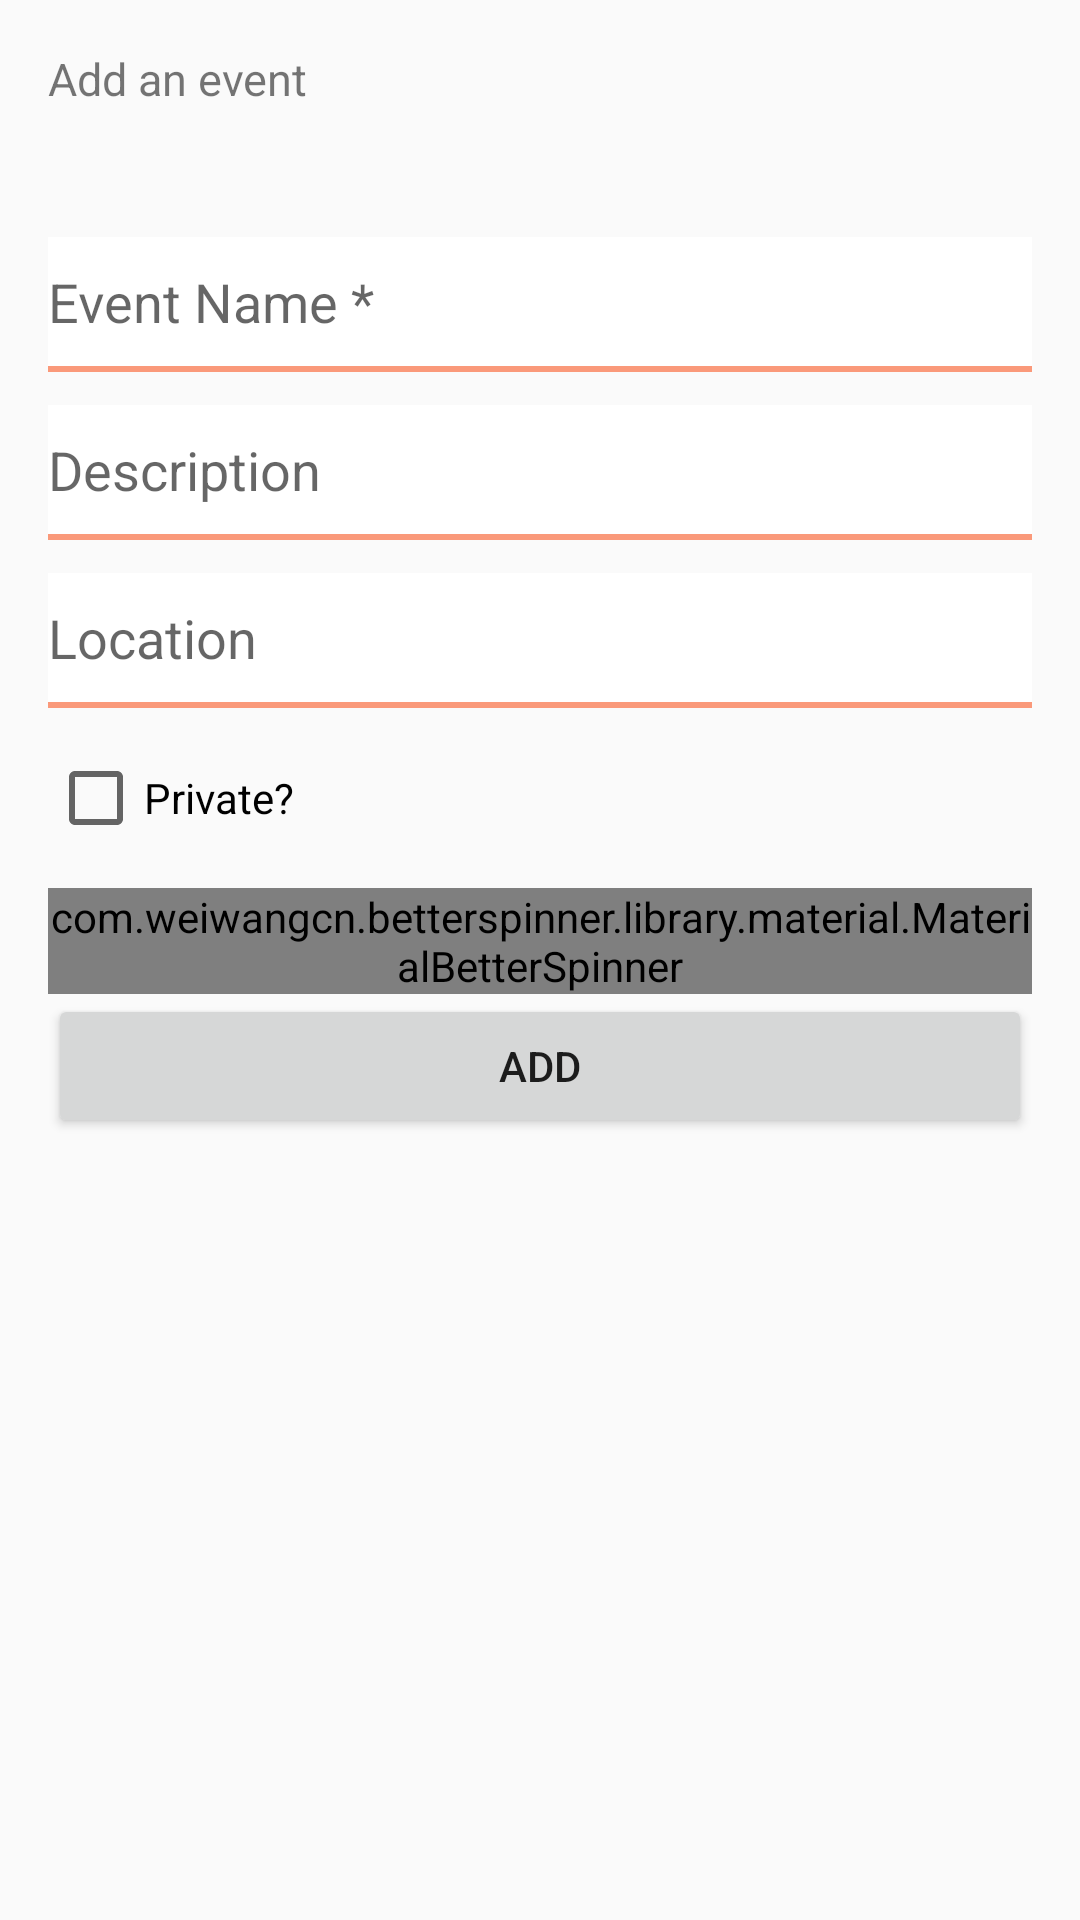

Here is an Android app screen rendered from its layout file. Give the layout XML and the strings, colors and styles it references.
<!-- AndroidManifest.xml: application theme AppTheme -->
<!-- res/layout/event_custom_dialog.xml -->
<?xml version="1.0" encoding="utf-8"?>
<LinearLayout xmlns:android="http://schemas.android.com/apk/res/android"
              android:layout_width="match_parent"
              android:layout_height="match_parent"
              xmlns:app="http://schemas.android.com/apk/res-auto"
              android:orientation="vertical"
              android:gravity="center_horizontal"
              android:paddingBottom="@dimen/activity_vertical_margin"
              android:paddingLeft="@dimen/activity_horizontal_margin"
              android:paddingRight="@dimen/activity_horizontal_margin"
              android:paddingTop="@dimen/activity_vertical_margin">

    <ScrollView
        android:layout_width="match_parent"
        android:layout_height="wrap_content">

        <LinearLayout
            android:layout_width="match_parent"
            android:layout_height="wrap_content"
            android:orientation="vertical">

            
            <ProgressBar
                android:id="@+id/login_progress"
                style="?android:attr/progressBarStyleLarge"
                android:layout_width="wrap_content"
                android:layout_height="wrap_content"
                android:layout_marginBottom="8dp"
                android:visibility="gone" />

            <TextView
                android:layout_width="match_parent"
                android:layout_height="52dp"
                android:text="@string/prompt_add_event_title"
                android:textSize="15dp"
                android:id="@+id/add_event_dialog_title" />

            <android.support.design.widget.TextInputLayout
                android:layout_width="match_parent"
                android:layout_height="wrap_content"
                android:gravity="center_horizontal">
                <android.support.design.widget.TextInputEditText
                    android:id="@+id/eventname"
                    android:layout_width="match_parent"
                    android:layout_height="@dimen/edittext_height"
                    android:background="@drawable/edittext_background"
                    android:inputType="text"
                    android:hint="@string/prompt_event_name"/>
            </android.support.design.widget.TextInputLayout>

            <android.support.design.widget.TextInputLayout
                android:layout_width="match_parent"
                android:layout_height="wrap_content"
                android:gravity="center_horizontal">
                <android.support.design.widget.TextInputEditText
                    android:id="@+id/eventdescription"
                    android:layout_width="match_parent"
                    android:layout_height="@dimen/edittext_height"
                    android:background="@drawable/edittext_background"
                    android:inputType="text"
                    android:hint="@string/prompt_meetup_description"/>
            </android.support.design.widget.TextInputLayout>

            <android.support.design.widget.TextInputLayout
                android:layout_width="match_parent"
                android:layout_height="wrap_content"
                android:gravity="center_horizontal">
                <android.support.design.widget.TextInputEditText
                    android:id="@+id/eventlocation"
                    android:layout_width="match_parent"
                    android:layout_height="@dimen/edittext_height"
                    android:background="@drawable/edittext_background"
                    android:inputType="text"
                    android:hint="@string/prompt_meetup_location"/>
            </android.support.design.widget.TextInputLayout>

            <CheckBox
                android:layout_width="match_parent"
                android:layout_height="60dp"
                android:text="@string/prompt_private_meetup"
                android:id="@+id/event_private_checkbox"/>

            
            <com.weiwangcn.betterspinner.library.material.MaterialBetterSpinner
                android:id="@+id/event_spinner"
                android:layout_width="match_parent"
                android:layout_height="wrap_content"
                android:hint="@string/prompt_add_meetup_on_community_spinner_hint"
                android:textColorHint="@color/colorAccent"
                android:textColor="@color/colorPrimary"
                android:textColorHighlight="@color/colorAccent"
                android:shadowColor="@color/colorPrimary"
                android:textColorLink="@color/colorAccent"
                app:met_floatingLabel="highlight" />

            <LinearLayout
                android:orientation="horizontal"
                android:layout_width="match_parent"
                android:layout_height="52dp">

                <Button
                    android:layout_width="wrap_content"
                    android:layout_height="wrap_content"
                    android:text="@string/prompt_add_button"
                    android:id="@+id/add_event_btn"
                    android:layout_weight="1" />
            </LinearLayout>
        </LinearLayout>
    </ScrollView>
</LinearLayout>
<!-- resources referenced by this layout -->
<resources>
  <color name="colorAccent">#fa997a</color>
  <color name="colorPrimary">#8bccc1</color>
  <dimen name="activity_horizontal_margin">16dp</dimen>
  <dimen name="activity_vertical_margin">16dp</dimen>
  <dimen name="edittext_height">45dp</dimen>
  <!-- drawable edittext_background (drawable) -->
  <?xml version="1.0" encoding="utf-8"?>
  <layer-list xmlns:android="http://schemas.android.com/apk/res/android">
      <item>
          <shape android:shape="rectangle">
              
              <stroke
                  android:color="@color/colorAccent"
                  android:width="2dp"
                  />
          </shape>
      </item>
      
      <item
          android:bottom="2dp"
          >
          <shape android:shape="rectangle">
              <solid android:color="#FFF"/>
          </shape>
      </item>
  </layer-list>
  <string name="prompt_add_button">ADD</string>
  <string name="prompt_add_event_title">Add an event</string>
  <string name="prompt_add_meetup_on_community_spinner_hint">Which Community? *</string>
  <string name="prompt_event_name">Event Name *</string>
  <string name="prompt_meetup_description">Description</string>
  <string name="prompt_meetup_location">Location</string>
  <string name="prompt_private_meetup">Private?</string>
  <style name="AppTheme" parent="Theme.AppCompat.Light.NoActionBar">
          
          <item name="colorPrimary">@color/colorPrimary</item>
          <item name="colorPrimaryDark">@color/colorPrimaryDark</item>
          <item name="colorAccent">@color/colorAccent</item>
      </style>
  <color name="colorPrimaryDark">#67b3a7</color>
</resources>
